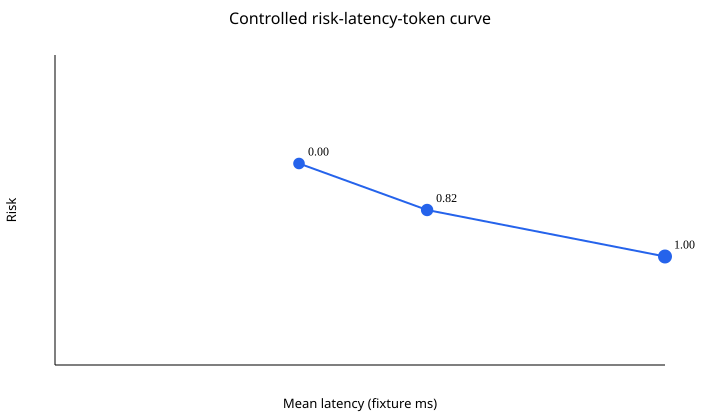

The data file committed next to this chart (first rows):
coverage_threshold, risk, mean_latency_ms, mean_tokens
0.0, 0.65, 28.0, 18.0
0.82, 0.5, 42.7, 22.2
1.0, 0.35, 70.0, 30.0
